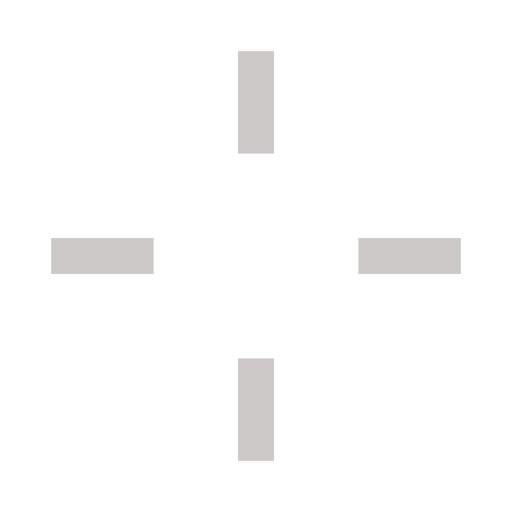
t = 0.00 s
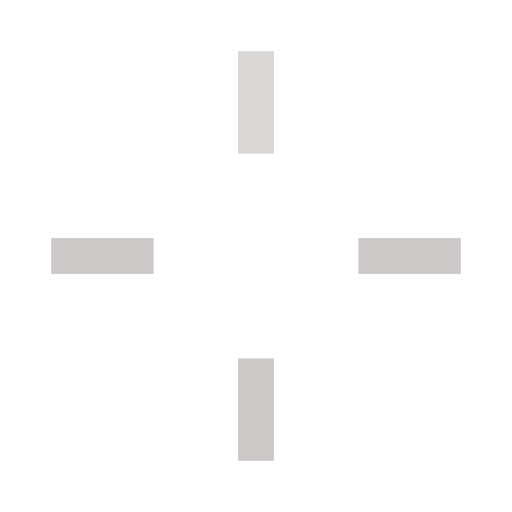
t = 0.50 s
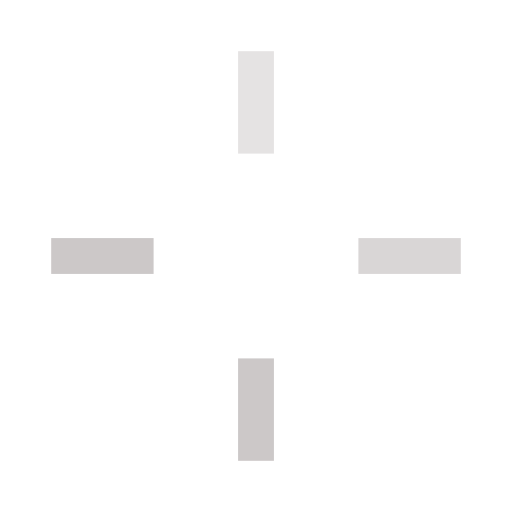
t = 1.00 s
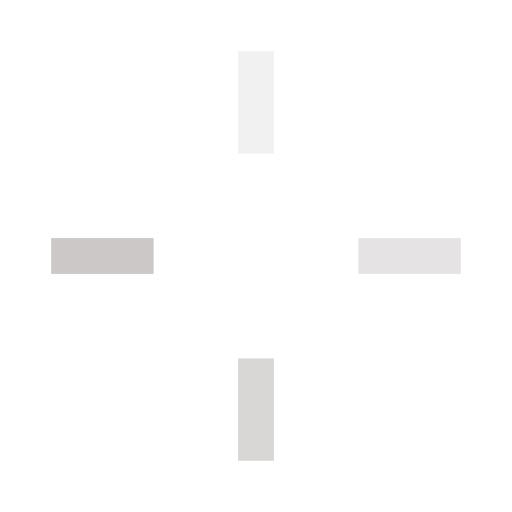
t = 1.50 s
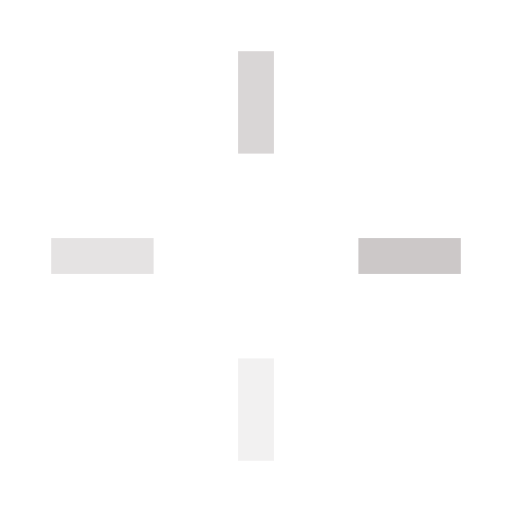
t = 2.50 s
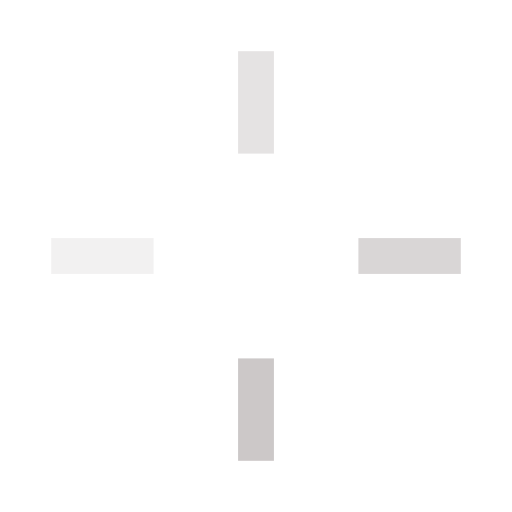
t = 3.00 s

The animated SVG that drew these frames (rendered in a browser with its animation timeline set to each time). Animation: 4 SMIL elements (animate=4); one cycle of 3.50 s, repeats indefinitely.

<svg width='50px' height='50px' xmlns="http://www.w3.org/2000/svg" viewBox="0 0 100 100" preserveAspectRatio="xMidYMid" class="uil-default"><rect x="0" y="0" width="100" height="100" fill="none" class="bk"></rect><rect  x='46.5' y='40' width='7' height='20' rx='0' ry='0' fill='#CCC8C8' transform='rotate(0 50 50) translate(0 -30)'>  <animate attributeName='opacity' from='1' to='0' dur='2s' begin='0s' repeatCount='indefinite'/></rect><rect  x='46.5' y='40' width='7' height='20' rx='0' ry='0' fill='#CCC8C8' transform='rotate(90 50 50) translate(0 -30)'>  <animate attributeName='opacity' from='1' to='0' dur='2s' begin='0.5s' repeatCount='indefinite'/></rect><rect  x='46.5' y='40' width='7' height='20' rx='0' ry='0' fill='#CCC8C8' transform='rotate(180 50 50) translate(0 -30)'>  <animate attributeName='opacity' from='1' to='0' dur='2s' begin='1s' repeatCount='indefinite'/></rect><rect  x='46.5' y='40' width='7' height='20' rx='0' ry='0' fill='#CCC8C8' transform='rotate(270 50 50) translate(0 -30)'>  <animate attributeName='opacity' from='1' to='0' dur='2s' begin='1.5s' repeatCount='indefinite'/></rect></svg>
